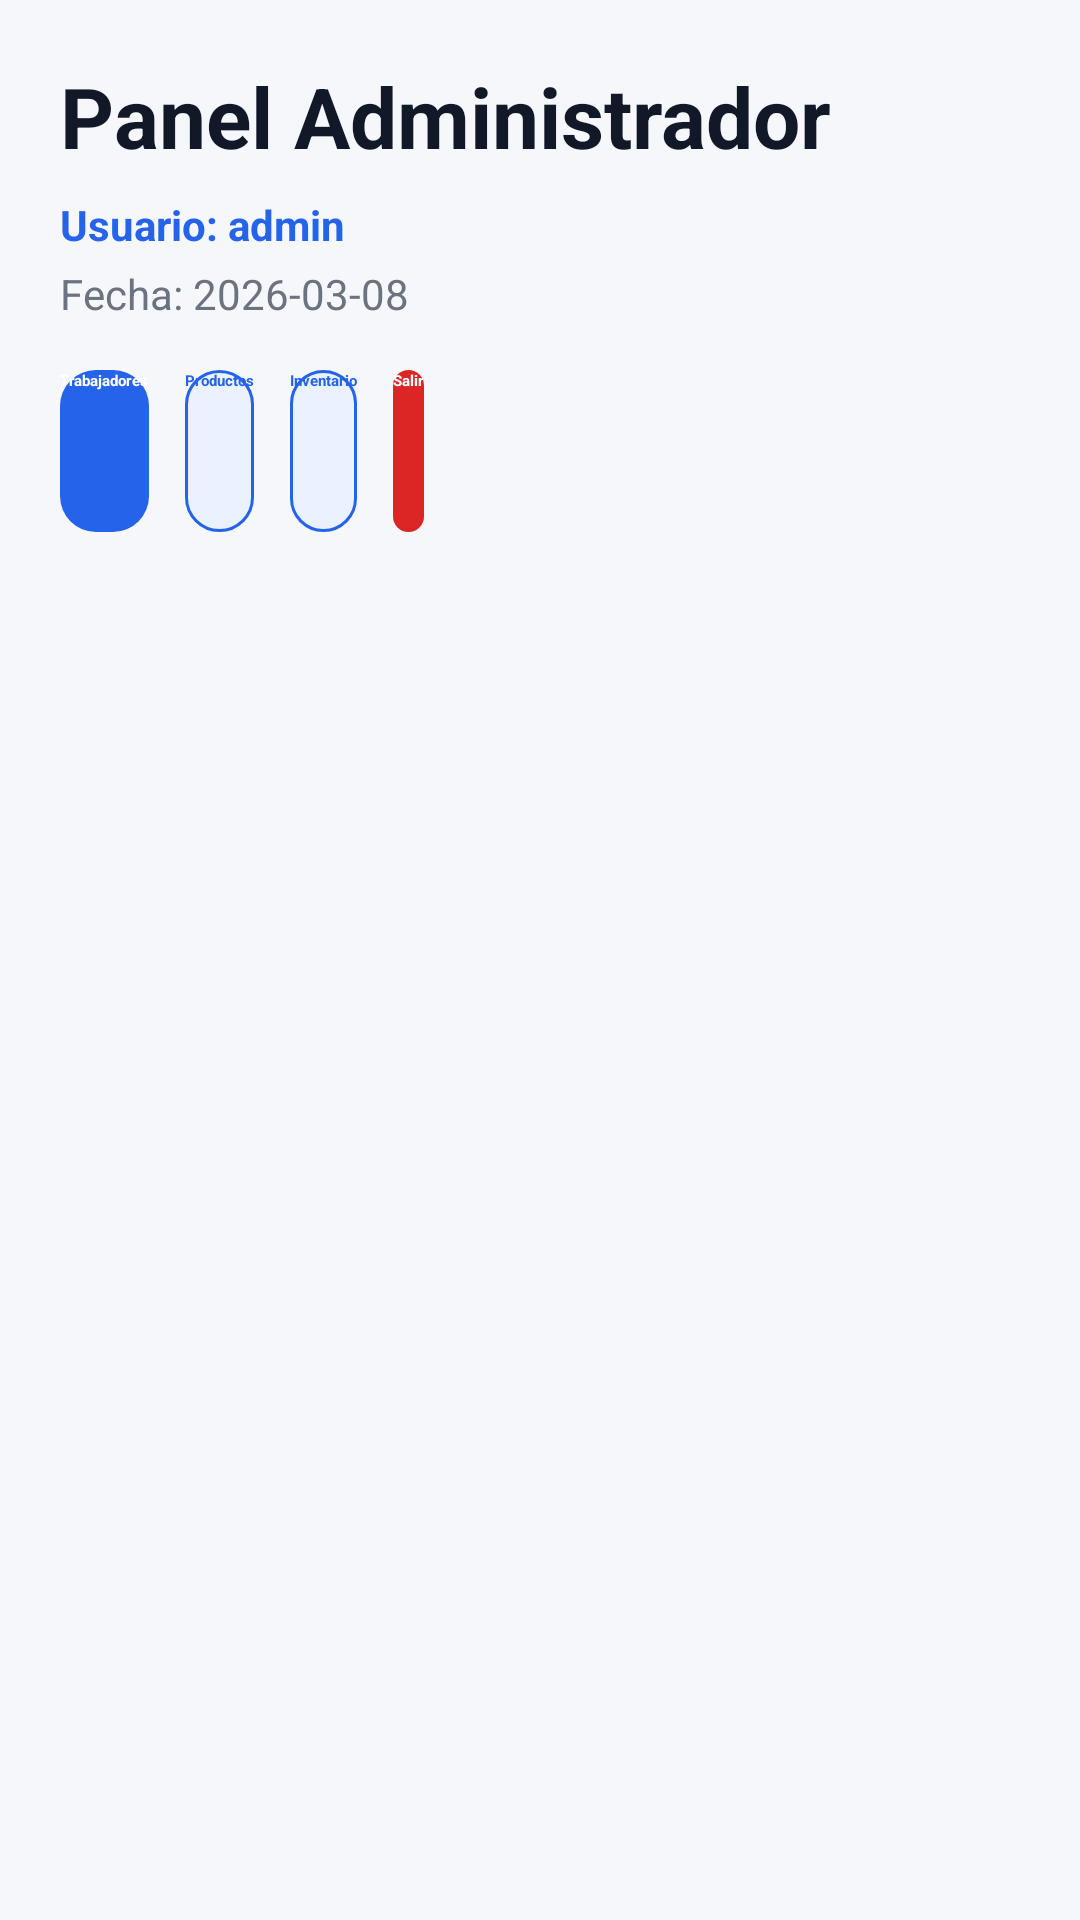

Write the Android layout XML for this screen, with the resource values it uses.
<!-- AndroidManifest.xml: application theme Theme.AbarrotesApp -->
<!-- res/layout/activity_admin_dashboard.xml -->
<?xml version="1.0" encoding="utf-8"?>
<LinearLayout xmlns:android="http://schemas.android.com/apk/res/android"
    android:layout_width="match_parent"
    android:layout_height="match_parent"
    android:background="@drawable/bg_screen"
    android:orientation="vertical">

    <LinearLayout
        android:layout_width="match_parent"
        android:layout_height="wrap_content"
        android:orientation="vertical"
        android:padding="@dimen/space_20">

        <TextView
            android:layout_width="wrap_content"
            android:layout_height="wrap_content"
            android:text="Panel Administrador"
            android:textColor="@color/ios_text_primary"
            android:textSize="@dimen/text_xxl"
            android:textStyle="bold" />

        <TextView
            android:id="@+id/tvUsuarioAdmin"
            android:layout_width="wrap_content"
            android:layout_height="wrap_content"
            android:layout_marginTop="@dimen/space_8"
            android:text="Usuario: admin"
            android:textColor="@color/ios_primary"
            android:textSize="@dimen/text_sm"
            android:textStyle="bold" />

        <TextView
            android:id="@+id/tvFechaAdmin"
            android:layout_width="wrap_content"
            android:layout_height="wrap_content"
            android:layout_marginTop="@dimen/space_4"
            android:text="Fecha: 2026-03-08"
            android:textColor="@color/ios_text_secondary"
            android:textSize="@dimen/text_sm" />

        <HorizontalScrollView
            android:layout_width="match_parent"
            android:layout_height="wrap_content"
            android:layout_marginTop="@dimen/space_16"
            android:scrollbars="none">

            <LinearLayout
                android:layout_width="wrap_content"
                android:layout_height="wrap_content"
                android:orientation="horizontal">

                <Button
                    android:id="@+id/btnModuloTrabajadores"
                    style="@style/ButtonPrimary"
                    android:layout_width="wrap_content"
                    android:layout_height="wrap_content"
                    android:text="Trabajadores" />

                <Button
                    android:id="@+id/btnModuloProductos"
                    style="@style/ButtonSecondary"
                    android:layout_width="wrap_content"
                    android:layout_height="wrap_content"
                    android:layout_marginStart="@dimen/space_12"
                    android:text="Productos" />

                <Button
                    android:id="@+id/btnModuloInventario"
                    style="@style/ButtonSecondary"
                    android:layout_width="wrap_content"
                    android:layout_height="wrap_content"
                    android:layout_marginStart="@dimen/space_12"
                    android:text="Inventario" />

                <Button
                    android:id="@+id/btnCerrarSesionAdmin"
                    style="@style/ButtonDanger"
                    android:layout_width="wrap_content"
                    android:layout_height="wrap_content"
                    android:layout_marginStart="@dimen/space_12"
                    android:text="Salir" />
            </LinearLayout>
        </HorizontalScrollView>
    </LinearLayout>

    <FrameLayout
        android:id="@+id/fragmentContainerAdmin"
        android:layout_width="match_parent"
        android:layout_height="0dp"
        android:layout_weight="1" />

</LinearLayout>
<!-- resources referenced by this layout -->
<resources>
  <color name="ios_primary">#2563EB</color>
  <color name="ios_text_primary">#111827</color>
  <color name="ios_text_secondary">#6B7280</color>
  <dimen name="space_12">12dp</dimen>
  <dimen name="space_16">16dp</dimen>
  <dimen name="space_20">20dp</dimen>
  <dimen name="space_4">4dp</dimen>
  <dimen name="space_8">8dp</dimen>
  <dimen name="text_sm">14sp</dimen>
  <dimen name="text_xxl">28sp</dimen>
  <!-- drawable bg_screen (drawable) -->
  <?xml version="1.0" encoding="utf-8"?>
  <shape xmlns:android="http://schemas.android.com/apk/res/android">
      <solid android:color="@color/ios_background"/>
  </shape>
  <style name="ButtonDanger">
          <item name="android:background">@drawable/bg_button_danger</item>
          <item name="android:textColor">@color/ios_text_white</item>
          <item name="android:textStyle">bold</item>
          <item name="android:textAllCaps">false</item>
          <item name="android:minHeight">@dimen/button_height</item>
          <item name="backgroundTint">@null</item>
      </style>
  <style name="ButtonPrimary">
          <item name="android:background">@drawable/bg_button_primary</item>
          <item name="android:textColor">@color/ios_text_white</item>
          <item name="android:textStyle">bold</item>
          <item name="android:textAllCaps">false</item>
          <item name="android:minHeight">@dimen/button_height</item>
          <item name="backgroundTint">@null</item>
      </style>
  <style name="ButtonSecondary">
          <item name="android:background">@drawable/bg_button_secondary</item>
          <item name="android:textColor">@color/ios_primary</item>
          <item name="android:textStyle">bold</item>
          <item name="android:textAllCaps">false</item>
          <item name="android:minHeight">@dimen/button_height</item>
          <item name="backgroundTint">@null</item>
      </style>
  <color name="ios_background">#F5F7FB</color>
  <!-- drawable bg_button_danger (drawable) -->
  <?xml version="1.0" encoding="utf-8"?>
  <selector xmlns:android="http://schemas.android.com/apk/res/android">
  
      <item android:state_pressed="true">
          <shape>
              <solid android:color="#B91C1C"/>
              <corners android:radius="@dimen/radius_12"/>
          </shape>
      </item>
  
      <item>
          <shape>
              <solid android:color="@color/ios_error"/>
              <corners android:radius="@dimen/radius_12"/>
          </shape>
      </item>
  
  </selector>
  <color name="ios_text_white">#FFFFFF</color>
  <dimen name="button_height">54dp</dimen>
  <!-- drawable bg_button_primary (drawable) -->
  <?xml version="1.0" encoding="utf-8"?>
  <selector xmlns:android="http://schemas.android.com/apk/res/android">
  
      <item android:state_pressed="true">
          <shape>
              <solid android:color="@color/ios_primary_dark"/>
              <corners android:radius="@dimen/radius_12"/>
          </shape>
      </item>
  
      <item>
          <shape>
              <solid android:color="@color/ios_primary"/>
              <corners android:radius="@dimen/radius_12"/>
          </shape>
      </item>
  
  </selector>
  <!-- drawable bg_button_secondary (drawable) -->
  <?xml version="1.0" encoding="utf-8"?>
  <shape xmlns:android="http://schemas.android.com/apk/res/android">
  
      <solid android:color="@color/ios_secondary"/>
  
      <corners android:radius="@dimen/radius_12"/>
  
      <stroke
          android:width="@dimen/stroke_1"
          android:color="@color/ios_primary"/>
  
  </shape>
  <color name="ios_secondary">#EAF1FF</color>
  <color name="ios_surface">#FFFFFF</color>
  <dimen name="radius_12">12dp</dimen>
  <color name="ios_error">#DC2626</color>
  <color name="ios_primary_dark">#1D4ED8</color>
  <dimen name="stroke_1">1dp</dimen>
</resources>
